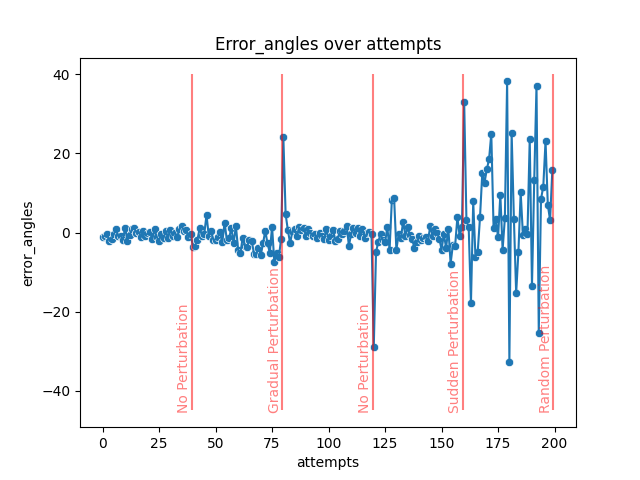

Source data for this figure (header and first rows):
index, attempts, error_angles
0, 0, -1.157
1, 1, -0.769
2, 2, -0.3938
3, 3, -2.072
4, 4, -1.69
5, 5, -0.3845
6, 6, 0.7742
7, 7, -0.9776
8, 8, -0.769
9, 9, -1.848
10, 10, 1.169
11, 11, -2.052
12, 12, -0.5768
13, 13, 0.7795
14, 14, 1.161
15, 15, 0.0
16, 16, 0.1949
17, 17, -1.146
18, 18, 0.3924
19, 19, -0.7639
20, 20, -0.1949
21, 21, 0.1962
22, 22, -1.707
23, 23, 0.7768
24, 24, -1.161
25, 25, -2.045
26, 26, -0.3794
27, 27, -1.364
28, 28, 0.3924
29, 29, -1.341
30, 30, 0.7614
31, 31, -0.7614
32, 32, 0.0
33, 33, -1.153
34, 34, 0.7821
35, 35, 1.742
36, 36, 0.3898
37, 37, 0.571
38, 38, -1.142
39, 39, -0.3871
40, 40, -3.554
41, 41, -3.373
42, 42, -1.854
43, 43, 1.236
44, 44, -0.8572
45, 45, -0.4044
46, 46, 4.471
47, 47, -0.9117
48, 48, 0.2726
49, 49, -1.783
50, 50, -1.781
51, 51, -1.2
52, 52, 0.08103
53, 53, -2.386
54, 54, 2.528
55, 55, -1.928
56, 56, -1.384
57, 57, 1.101
58, 58, -2.672
59, 59, 1.681
... 140 more rows
